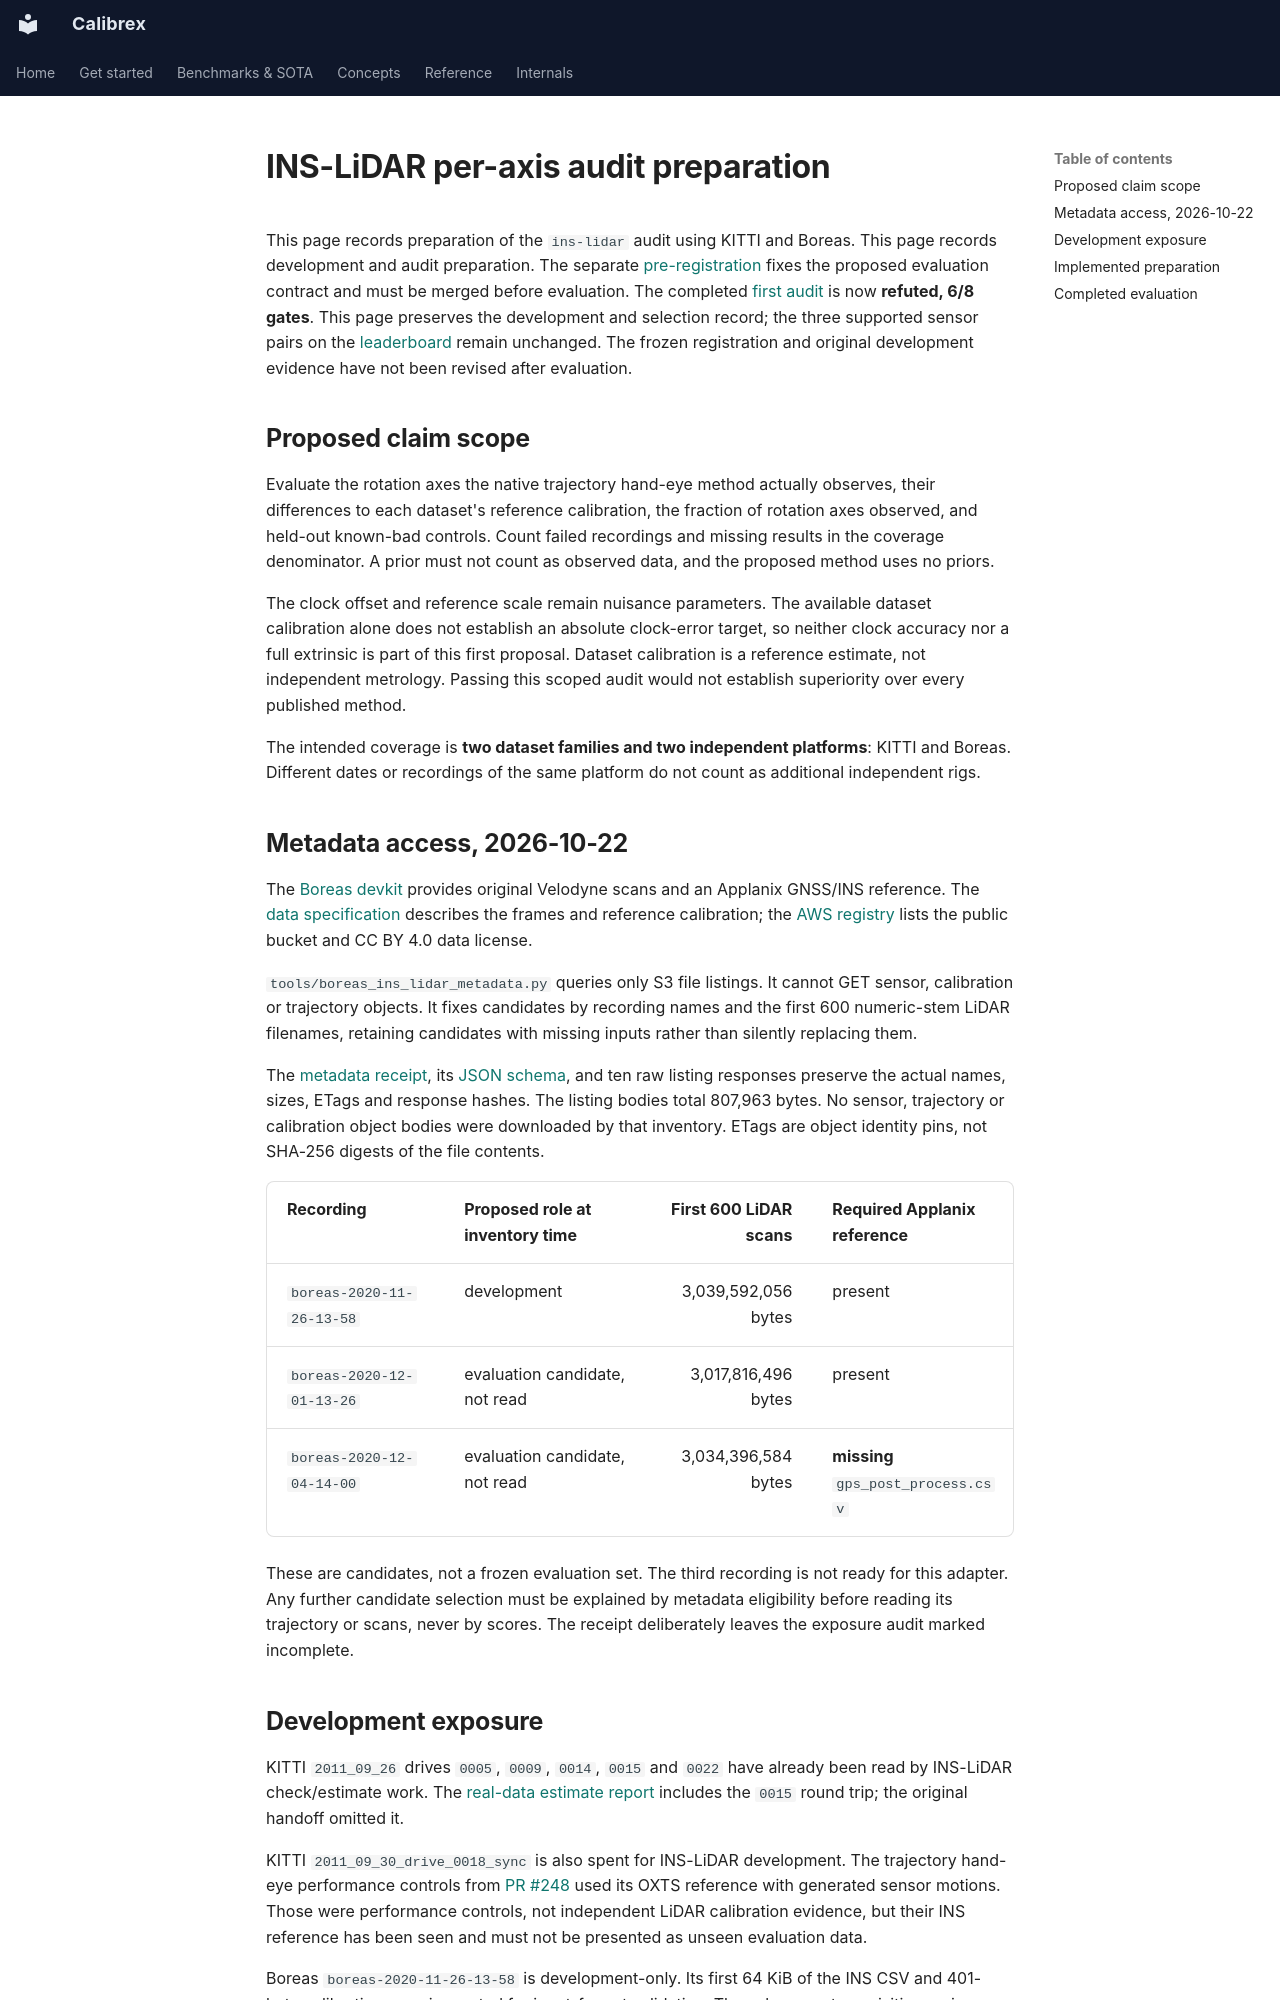

repository: rsasaki0109/Calibrex · page: research/ins_lidar_sota_plan/index.html · generator: mkdocs

# INS-LiDAR per-axis audit preparation

This page records preparation of the `ins-lidar` audit using KITTI and Boreas.
This page records development and audit preparation. The separate
[pre-registration](../benchmarks/ins_lidar_rotation_v1_preregistration.yaml)
fixes the proposed evaluation contract and must be merged before evaluation.
The completed [first audit](../benchmarks/ins_lidar_rotation_v1.md) is now
**refuted, 6/8 gates**. This page preserves the development and selection record;
the three supported sensor pairs on the [leaderboard](../benchmarks/sota_leaderboard.md)
remain unchanged. The frozen registration and original development evidence
have not been revised after evaluation.

## Proposed claim scope

Evaluate the rotation axes the native trajectory hand-eye method actually
observes, their differences to each dataset's reference calibration, the
fraction of rotation axes observed, and held-out known-bad controls. Count
failed recordings and missing results in the coverage denominator. A prior
must not count as observed data, and the proposed method uses no priors.

The clock offset and reference scale remain nuisance parameters. The available
dataset calibration alone does not establish an absolute clock-error target,
so neither clock accuracy nor a full extrinsic is part of this first proposal.
Dataset calibration is a reference estimate, not independent metrology. Passing
this scoped audit would not establish superiority over every published method.

The intended coverage is **two dataset families and two independent platforms**:
KITTI and Boreas. Different dates or recordings of the same platform do not
count as additional independent rigs.

## Metadata access, 2026-10-22

The [Boreas devkit](https://github.com/utiasASRL/pyboreas) provides original
Velodyne scans and an Applanix GNSS/INS reference. The
[data specification](https://github.com/utiasASRL/pyboreas/blob/master/DATA_REFERENCE.md)
describes the frames and reference calibration; the
[AWS registry](https://github.com/awslabs/open-data-registry/blob/main/datasets/boreas.yaml)
lists the public bucket and CC BY 4.0 data license.

`tools/boreas_ins_lidar_metadata.py` queries only S3 file listings. It cannot
GET sensor, calibration or trajectory objects. It fixes candidates by recording
names and the first 600 numeric-stem LiDAR filenames, retaining candidates with
missing inputs rather than silently replacing them.

The [metadata receipt](../assets/ins_lidar_sota_readiness/boreas_metadata.json),
its [JSON schema](../assets/ins_lidar_sota_readiness/boreas_metadata.schema.json),
and ten raw listing responses preserve the actual names, sizes, ETags and
response hashes. The listing bodies total 807,963 bytes. No sensor, trajectory
or calibration object bodies were downloaded by that inventory. ETags are object
identity pins, not SHA-256 digests of the file contents.

| Recording | Proposed role at inventory time | First 600 LiDAR scans | Required Applanix reference |
| --- | --- | ---: | --- |
| `boreas-2020-11-26-13-58` | development | 3,039,592,056 bytes | present |
| `boreas-2020-12-01-13-26` | evaluation candidate, not read | 3,017,816,496 bytes | present |
| `boreas-2020-12-04-14-00` | evaluation candidate, not read | 3,034,396,584 bytes | **missing** `gps_post_process.csv` |

These are candidates, not a frozen evaluation set. The third recording is not
ready for this adapter. Any further candidate selection must be explained by
metadata eligibility before reading its trajectory or scans, never by scores.
The receipt deliberately leaves the exposure audit marked incomplete.
